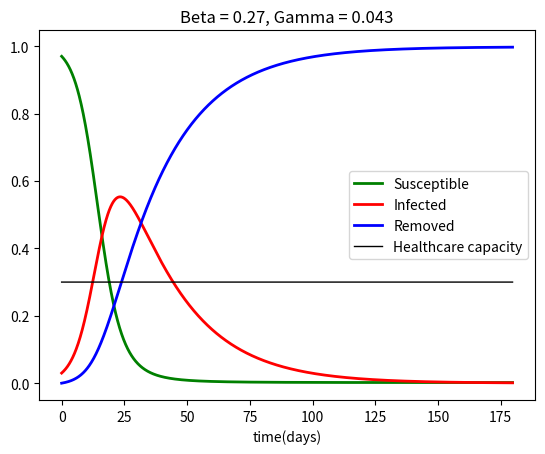
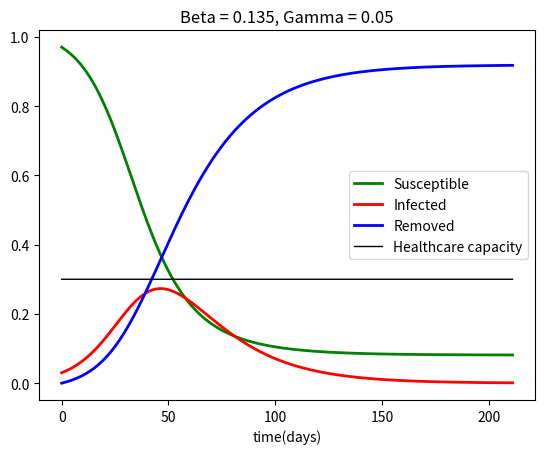

These charts were generated, in order, by the following Python code:
from scipy import integrate
import matplotlib.pyplot as plt

BETA = 0.27
GAMMA = 0.043
BETA_MODIF = 0.135
GAMMA_MODIF = 0.05

def f(t, y, beta, gamma):
    infect_rate = beta * y[0] * y[1]
    recover_rate = gamma * y[1]
    return [- infect_rate,
            infect_rate - recover_rate]

def jac(t, y, beta, gamma):
    return [[- beta * y[1], - beta * y[0]],
            [beta * y[1], beta * y[0] - gamma]]

y0 = [0.97, 0.03]
t0 = 0
dt = 0.1
tol = 1e-3

def simulate_SIR(y0, t0, dt, beta, gamma, tol=1e-2, fig=0):

    r = integrate.ode(f, jac).set_integrator('vode')
    r.set_initial_value(y0, t0).set_f_params(beta, gamma).set_jac_params(beta, gamma)

    S = [y0[0]]
    I = [y0[1]]
    R = [0]
    t = [t0]
    while r.y[1] > tol:
        r.integrate(r.t+dt)
        S.append(r.y[0])
        I.append(r.y[1])
        R.append(1 - sum(r.y))
        t.append(r.t)

    healthcare_cap = [0.3] * len(t)

    plt.figure(fig)
    plt.plot(t, S, lw=2, color='g',label= 'Susceptible')
    plt.plot(t, I, lw=2, color='r', label= 'Infected')
    plt.plot(t, R, lw=2, color='b', label= 'Removed')
    plt.plot(t, healthcare_cap, lw=1, color='black', label= 'Healthcare capacity')

    plt.xlabel('time(days)')
    plt.title(f'Beta = {beta}, Gamma = {gamma}')
    plt.legend()
    plt.show(fig)

def main():
    simulate_SIR(y0, t0, dt, BETA, GAMMA, tol)
    simulate_SIR(y0, t0, dt, BETA_MODIF, GAMMA_MODIF, tol, 1)
main()
